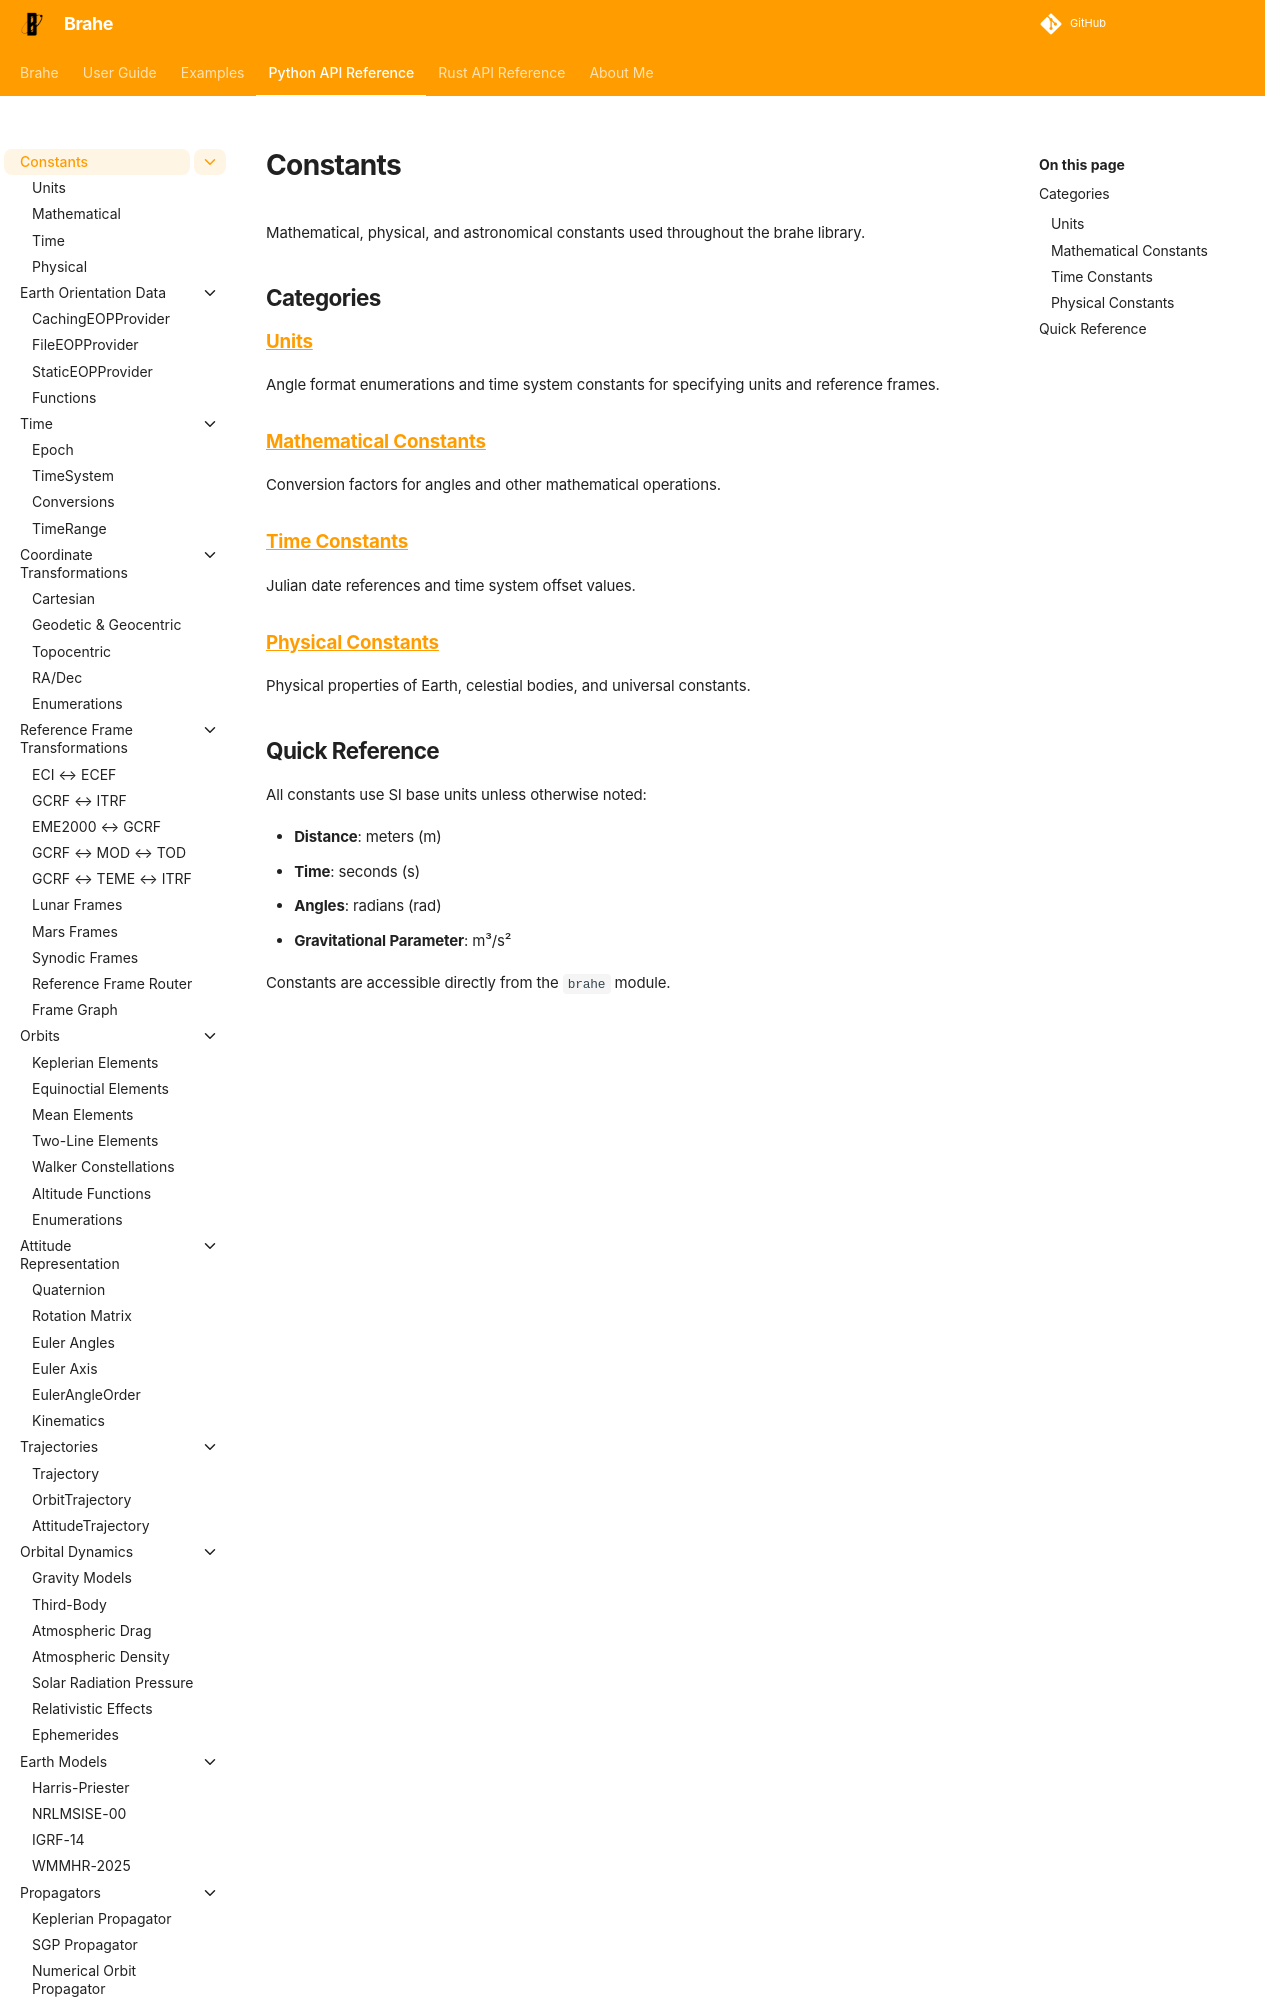

repository: duncaneddy/brahe · page: latest/library_api/constants/index.html · generator: mkdocs

# Constants

Mathematical, physical, and astronomical constants used throughout the brahe library.

## Categories

### [Units](units.md)
Angle format enumerations and time system constants for specifying units and reference frames.
